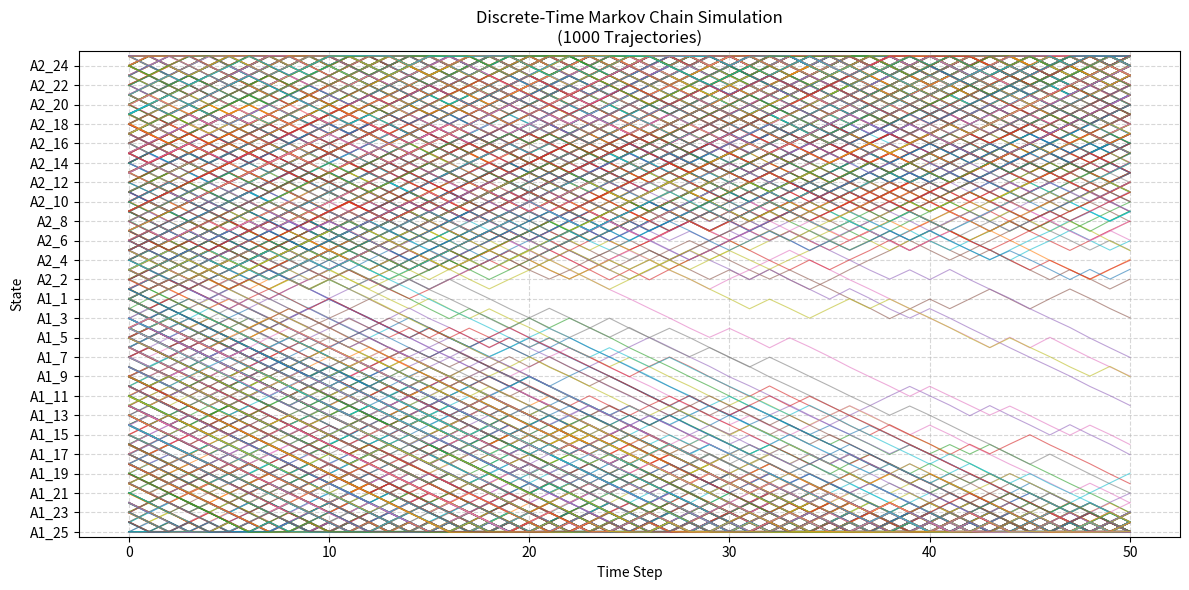
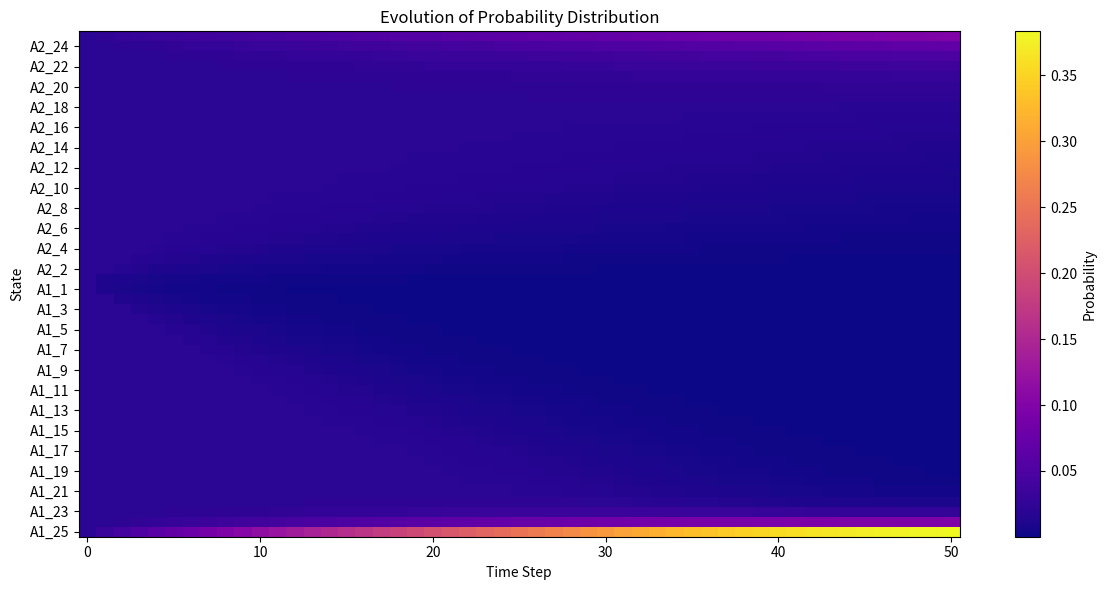

Python code for these plots, in order:
import numpy as np
import matplotlib.pyplot as plt
import math
from scipy.stats import binom

def simulate_markov_chain(P, initial_distribution, n_steps, n_trajectories=1):
    """
    Simulate trajectories of a discrete-time Markov chain.

    Parameters:
    -----------
    P : numpy.ndarray
        Transition matrix of shape (n_states, n_states). 
        P[i, j] is the probability of transitioning from state i to state j.
    initial_distribution : numpy.ndarray or int
        Initial state distribution (array of probabilities) or a specific starting state (int).
    n_steps : int
        Number of time steps to simulate.
    n_trajectories : int
        Number of independent trajectories to simulate.

    Returns:
    --------
    trajectories : numpy.ndarray
        Array of shape (n_trajectories, n_steps + 1) containing the state history.
    """
    n_states = P.shape[0]
    
    # Check if P is a valid stochastic matrix
    assert np.allclose(P.sum(axis=1), 1), "Rows of transition matrix must sum to 1."
    
    trajectories = np.zeros((n_trajectories, n_steps + 1), dtype=int)
    
    # Initialize starting states
    if isinstance(initial_distribution, int):
        trajectories[:, 0] = initial_distribution
    elif isinstance(initial_distribution, str) and initial_distribution == 'uniform':
        trajectories[:, 0] = np.random.randint(0, n_states, size=n_trajectories)
    else:
        trajectories[:, 0] = np.random.choice(
            n_states, 
            size=n_trajectories, 
            p=initial_distribution
        )
    
    # Pre-compute cumulative probabilities for faster sampling
    P_cumsum = np.cumsum(P, axis=1)
    
    for t in range(n_steps):
        current_states = trajectories[:, t]
        
        # Vectorized sampling
        # Generate random numbers for all trajectories
        r = np.random.rand(n_trajectories)
        
        # Find the next state for each trajectory
        # We need P_cumsum[current_states] which gives the CDF for the transition 
        # from the current state of each trajectory
        thresholds = P_cumsum[current_states]
        
        # Determine next state by finding where r falls in the CDF
        # argmax with boolean gives the index of the first True
        next_states = (thresholds > r[:, None]).argmax(axis=1)
        
        trajectories[:, t + 1] = next_states
        
    return trajectories

def simulate_ehrenfest(M, initial_distribution, n_steps, n_trajectories=1):
    """
    Simulate trajectories of the Ehrenfest model.
    """
    n_states = M + 1
    
    trajectories = np.zeros((n_trajectories, n_steps + 1), dtype=int)
    
    # Initialize starting states
    if isinstance(initial_distribution, int):
        trajectories[:, 0] = initial_distribution
    elif isinstance(initial_distribution, str) and initial_distribution == 'uniform':
        trajectories[:, 0] = np.random.randint(0, n_states, size=n_trajectories)
    else:
        trajectories[:, 0] = np.random.choice(
            n_states, 
            size=n_trajectories, 
            p=initial_distribution
        )
    
    # Pre-compute transition probabilities
    P = get_ehrenfest_matrix(M)

    print("Transition Matrix P:")
    print(P)
    
    # Use the general simulation function
    return simulate_markov_chain(P, initial_distribution, n_steps, n_trajectories)

def simulate_wright_fisher(M, initial_distribution, n_steps, n_trajectories=1):
    """
    Simulate trajectories of the Wright-Fisher model for genetic drift.
    State i represents the number of copies of allele A in a population of size M (diploids -> 2N = M).
    """
    n_states = M + 1
    
    # Pre-compute transition probabilities
    P = get_wright_fisher_matrix(M)
    
    return simulate_markov_chain(P, initial_distribution, n_steps, n_trajectories)

def simulate_tsetlin(N, p1, p2, initial_distribution, n_steps, n_trajectories=1):
    """
    Simulate trajectories of a 2-Action Tsetlin Automaton.
    N states per action (Total 2N states).
    Action 1: States 0 to N-1.
    Action 2: States N to 2N-1.
    p1, p2: Penalty probabilities for Action 1 and Action 2.
    """
    P = get_tsetlin_matrix(N, p1, p2)
    return simulate_markov_chain(P, initial_distribution, n_steps, n_trajectories)

def get_ehrenfest_matrix(M):
    """
    Generate transition matrix for Ehrenfest model.
    """
    n_states = M + 1
    P = np.zeros((n_states, n_states))
    for i in range(n_states):
        P[i, i] = 0
        if i > 0:
            P[i, i - 1] = i / M
        if i < M:
            P[i, i + 1] = (M - i) / M
    return P

def get_wright_fisher_matrix(M):
    """
    Generate transition matrix for Wright-Fisher model.
    """
    n_states = M + 1
    P = np.zeros((n_states, n_states))
    # P[i, j] = P(X_{t+1} = j | X_t = i) = Binom(M, i/M) evaluated at j
    for i in range(n_states):
        p = i / M
        # Vectorized version for a whole row:
        P[i, :] = binom.pmf(np.arange(n_states), M, p)
    return P

def get_tsetlin_matrix(N, p1, p2):
    """
    Generate transition matrix for Tsetlin Automaton with 2N states.
    """
    n_states = 2 * N
    P = np.zeros((n_states, n_states))
    
    # Action 1: States 0 to N-1
    for i in range(N):
        # Reward (prob 1-p1): Move towards 0
        target_reward = max(0, i - 1)
        P[i, target_reward] += (1 - p1)
        
        # Penalty (prob p1): Move towards N
        target_penalty = i + 1
        P[i, target_penalty] += p1
        
    # Action 2: States N to 2N-1
    for i in range(N, n_states):
        # Reward (prob 1-p2): Move towards 2N-1
        target_reward = min(n_states - 1, i + 1)
        P[i, target_reward] += (1 - p2)
        
        # Penalty (prob p2): Move towards N-1
        target_penalty = i - 1
        P[i, target_penalty] += p2
        
    return P

def compute_distribution_evolution(P, initial_distribution, n_steps):
    """
    Compute the evolution of the probability distribution over time.

    Parameters:
    -----------
    P : numpy.ndarray
        Transition matrix.
    initial_distribution : numpy.ndarray or int or str
        Initial state distribution.
    n_steps : int
        Number of time steps.

    Returns:
    --------
    distributions : numpy.ndarray
        Array of shape (n_steps + 1, n_states) where row t is the distribution at time t.
    """
    n_states = P.shape[0]
    distributions = np.zeros((n_steps + 1, n_states))

    # set initial distribution
    if isinstance(initial_distribution, int):
        distributions[0, initial_distribution] = 1.0
    elif isinstance(initial_distribution, str) and initial_distribution == 'uniform':
        distributions[0, :] = 1.0 / n_states
    else:
        distributions[0, :] = initial_distribution

    # evolve distribution
    for t in range(n_steps):
        distributions[t + 1] = distributions[t] @ P

    return distributions

def visualize_distribution_evolution(distributions, state_labels=None):
    """
    Visualize the evolution of the probability distribution as a heatmap.
    """
    n_steps, n_states = distributions.shape
    # We want time on x-axis, states on y-axis
    # distributions shape is (time, states), so we transpose for plotting (states, time)
    
    plt.figure(figsize=(12, 6))
    plt.imshow(distributions.T, aspect='auto', origin='lower', cmap='plasma', interpolation='nearest')
    
    plt.colorbar(label='Probability')
    plt.xlabel('Time Step')
    plt.ylabel('State')
    plt.title('Evolution of Probability Distribution')

    # thin y-ticks if too many states
    TARGET_NTICKS = 20
    all_states = np.arange(n_states)
    if n_states > TARGET_NTICKS:
        step = n_states // TARGET_NTICKS
        y_ticks = all_states[::step]
    else:
        y_ticks = all_states
    
    plt.yticks(y_ticks)
    
    if state_labels:
         # Create labels for displayed ticks
        labels = [state_labels.get(s, str(s)) for s in y_ticks]
        plt.yticks(y_ticks, labels)

    plt.tight_layout()
    plt.show()

def visualize_trajectories(trajectories, n_states=None, state_labels=None):
    """
    Plot the trajectories of the Markov chain.
    
    Parameters:
    -----------
    trajectories : numpy.ndarray
        Array of shape (n_trajectories, n_steps + 1).
    n_states : int, optional
        Total number of states in the system. If None, inferred from data.
    state_labels : dict, optional
        Dictionary mapping state indices to labels.
    """
    n_trajectories, n_steps = trajectories.shape
    time = np.arange(n_steps)
    
    plt.figure(figsize=(12, 6))
    
    # Add slight jitter to y-values to visualize overlapping paths
    jitter_strength = 0.05
    
    for i in range(n_trajectories):
        jitter = np.random.uniform(-jitter_strength, jitter_strength, size=n_steps)
        # Removed marker='o' and reduced linewidth
        plt.plot(time, trajectories[i] + jitter, alpha=0.6, linewidth=0.8)
        
    plt.xlabel('Time Step')
    plt.ylabel('State')
    plt.title(f'Discrete-Time Markov Chain Simulation\n({n_trajectories} Trajectories)')
    
    # Determine state space to display
    if n_states is None:
        if state_labels:
             # Use the max key if labels are provided, assuming 0-indexed
             n_states = max(state_labels.keys()) + 1
        else:
             n_states = np.max(trajectories) + 1
             
    all_states = np.arange(n_states)
    
    # Subsample y-ticks if too many states
    TARGET_NTICKS = 20
    if n_states > TARGET_NTICKS:
        step = n_states // TARGET_NTICKS
        y_ticks = all_states[::step]
    else:
        y_ticks = all_states
        
    plt.yticks(y_ticks)
    plt.ylim(-0.5, n_states - 0.5)
    
    if state_labels:
        # Create labels for displayed ticks
        labels = [state_labels.get(s, str(s)) for s in y_ticks]
        plt.yticks(y_ticks, labels)
    
    plt.grid(True, linestyle='--', alpha=0.5)
    plt.tight_layout()
    plt.show()

def compute_stationary_distribution(P):
    """
    Compute the stationary distribution of the Markov chain using eigendecomposition.
    Stat dist pi satisfies pi @ P = pi.
    """
    eigenvals, eigenvecs = np.linalg.eig(P.T)
    # Find the eigenvector corresponding to eigenvalue 1 (closest to 1)
    idx = np.argmin(np.abs(eigenvals - 1))
    pi = np.real(eigenvecs[:, idx])
    return pi / pi.sum()

if __name__ == "__main__":
    # Simulation parameters
    n_steps = 50
    n_sims = 1000
    initial_state = 0  # Start with Sunny
    
    print(f"\nSimulating {n_sims} trajectories for {n_steps} steps...")
    
    # Run simulation
    # data = simulate_markov_chain(P, initial_state, n_steps, n_sims)
    # Increase M to demonstrate label thinning (e.g., M=100 -> ~101 states)
    M = 50
    n_states_total = M + 1
    
    # Example 1: Simulate Trajectories (Monte Carlo)
    print(f"\nExample 1: Simulating {n_sims} trajectories (Tsetlin Automaton) for {n_steps} steps...")
    
    # Tsetlin parameters
    N = 25  # States per action (Total 50)
    p1 = 0.2 # Penalty prob for Action 1 (Good action)
    p2 = 0.4 # Penalty prob for Action 2 (Bad action)
    M = 2 * N
    
    # Get matrix
    P = get_tsetlin_matrix(N, p1, p2)
    
    # Simulate
    # Start uniform or at the center (N-1 or N)
    data = simulate_markov_chain(P, initial_distribution='uniform', n_steps=n_steps, n_trajectories=n_sims)
    
    # Calculate empirical distribution from last step
    final_states = data[:, -1]
    unique, counts = np.unique(final_states, return_counts=True)
    empirical_dist = counts / n_sims
        
    print("\nEmpirical Distribution at final step (small sample size):")
    for u, p in zip(unique, empirical_dist):
        print(f"State {u}: {p:.4f}")
        
    # Visualize Trajectories
    print("\nDisplaying trajectory plot...")
    
    # Custom labels for Tsetlin
    state_labels = {i: f"A1_{N-i}" for i in range(N)}
    state_labels.update({i: f"A2_{i-N+1}" for i in range(N, 2*N)})
    
    visualize_trajectories(data, n_states=M, state_labels=state_labels)

    # Example 2: Distribution Evolution (Exact Calculation)
    print("\nExample 2: Visualizing Distribution Evolution (Exact Calculation)...")
    
    # Start from Uniform Distribution across all states
    dist_evolution = compute_distribution_evolution(P, initial_distribution='uniform', n_steps=n_steps)

    visualize_distribution_evolution(dist_evolution, state_labels=state_labels)
